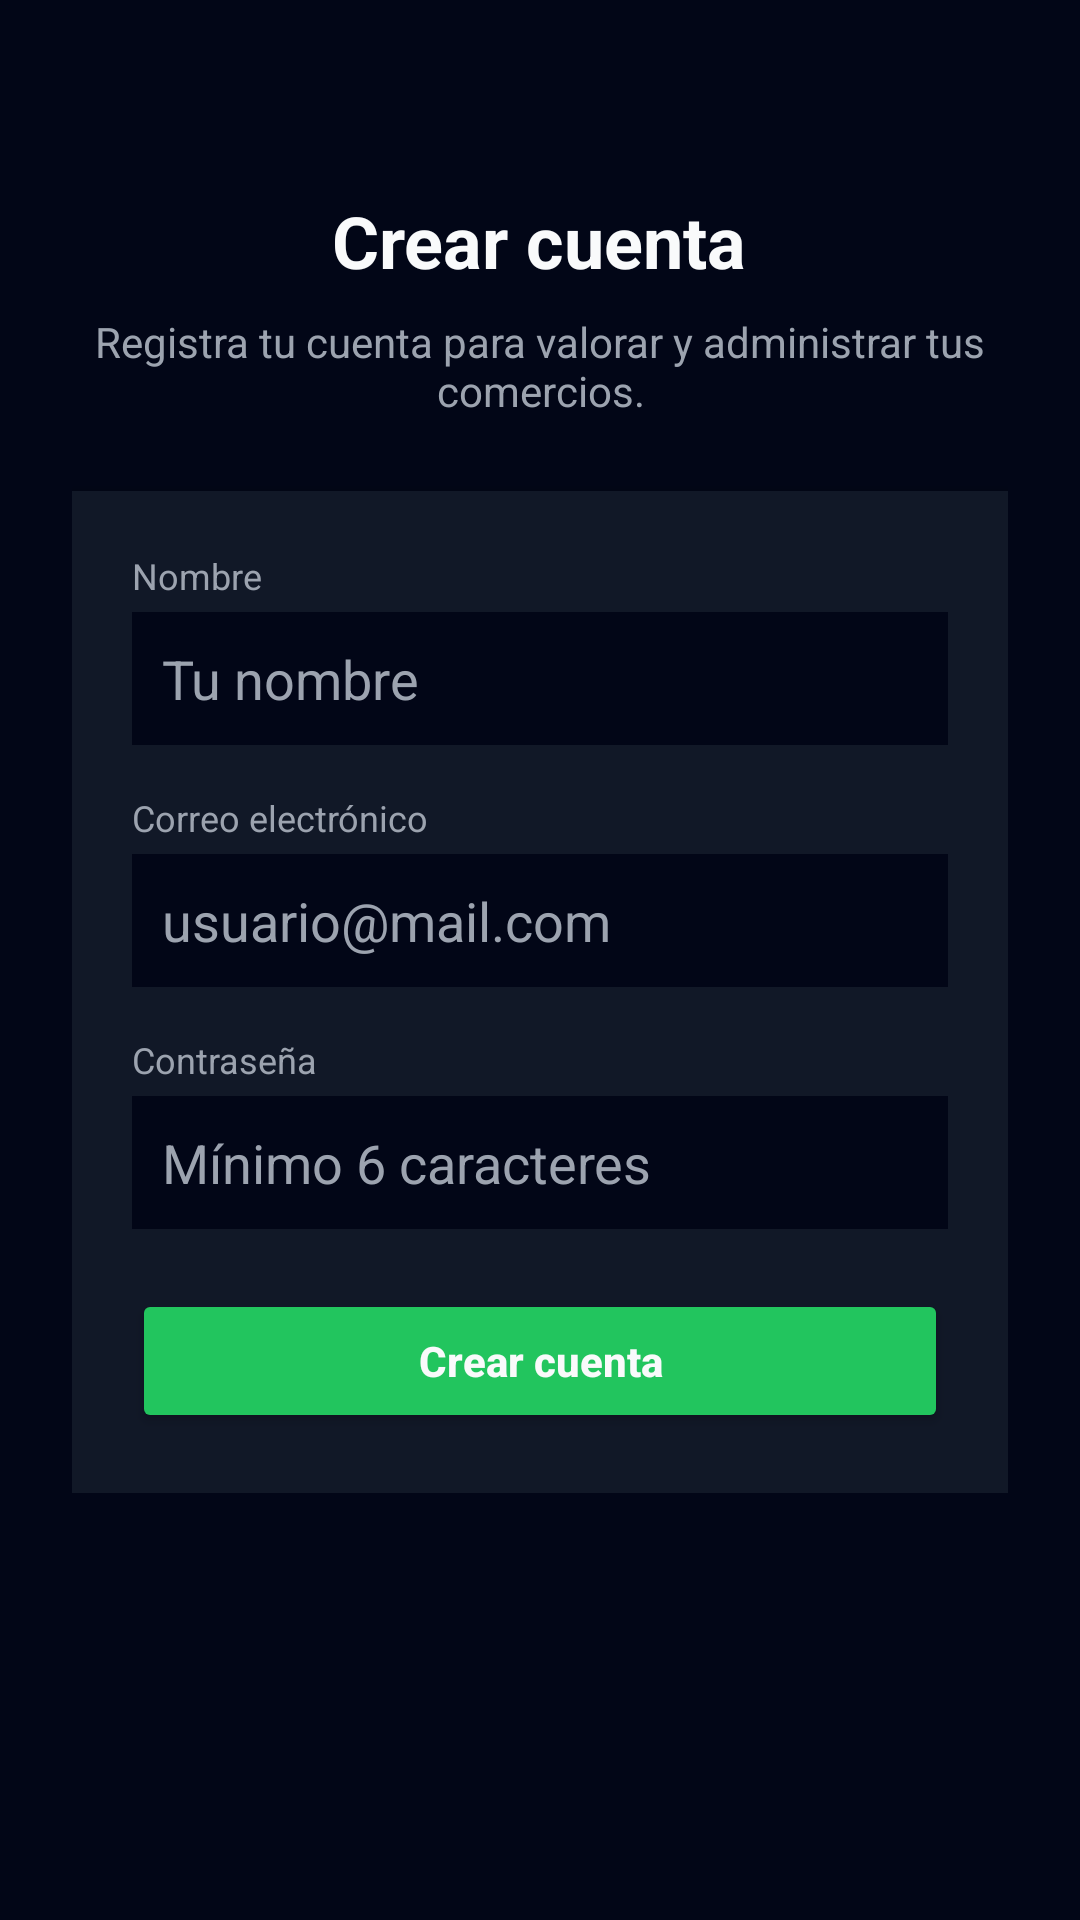

Write the Android layout XML for this screen, with the resource values it uses.
<!-- AndroidManifest.xml: application theme Theme.BUSCACOMERCIO -->
<!-- res/layout/fragment_register.xml -->
<?xml version="1.0" encoding="utf-8"?>
<ScrollView xmlns:android="http://schemas.android.com/apk/res/android"
    android:layout_width="match_parent"
    android:layout_height="match_parent"
    android:background="@color/bc_background_dark">

    <LinearLayout
        android:layout_width="match_parent"
        android:layout_height="wrap_content"
        android:orientation="vertical"
        android:padding="24dp"
        android:gravity="center_horizontal">

        <TextView
            android:id="@+id/tvRegisterTitle"
            android:layout_width="wrap_content"
            android:layout_height="wrap_content"
            android:text="Crear cuenta"
            android:textSize="24sp"
            android:textStyle="bold"
            android:textColor="@color/bc_text_primary"
            android:layout_marginTop="40dp"
            android:layout_marginBottom="8dp" />

        <TextView
            android:id="@+id/tvRegisterSubtitle"
            android:layout_width="wrap_content"
            android:layout_height="wrap_content"
            android:text="Registra tu cuenta para valorar y administrar tus comercios."
            android:textSize="14sp"
            android:textColor="@color/bc_text_secondary"
            android:gravity="center"
            android:layout_marginBottom="24dp" />

        <LinearLayout
            android:layout_width="match_parent"
            android:layout_height="wrap_content"
            android:orientation="vertical"
            android:background="@color/bc_card_dark"
            android:padding="20dp"
            android:elevation="4dp">

            <TextView
                android:layout_width="wrap_content"
                android:layout_height="wrap_content"
                android:text="Nombre"
                android:textSize="12sp"
                android:textColor="@color/bc_text_secondary"
                android:layout_marginBottom="4dp" />

            <EditText
                android:id="@+id/etNameRegister"
                android:layout_width="match_parent"
                android:layout_height="wrap_content"
                android:hint="Tu nombre"
                android:background="@color/bc_background_dark"
                android:padding="10dp"
                android:textColor="@color/bc_text_primary"
                android:textColorHint="@color/bc_text_secondary"
                android:layout_marginBottom="16dp" />

            <TextView
                android:layout_width="wrap_content"
                android:layout_height="wrap_content"
                android:text="Correo electrónico"
                android:textSize="12sp"
                android:textColor="@color/bc_text_secondary"
                android:layout_marginBottom="4dp" />

            <EditText
                android:id="@+id/etEmailRegister"
                android:layout_width="match_parent"
                android:layout_height="wrap_content"
                android:hint="usuario@mail.com"
                android:inputType="textEmailAddress"
                android:background="@color/bc_background_dark"
                android:padding="10dp"
                android:textColor="@color/bc_text_primary"
                android:textColorHint="@color/bc_text_secondary"
                android:layout_marginBottom="16dp" />

            <TextView
                android:layout_width="wrap_content"
                android:layout_height="wrap_content"
                android:text="Contraseña"
                android:textSize="12sp"
                android:textColor="@color/bc_text_secondary"
                android:layout_marginBottom="4dp" />

            <EditText
                android:id="@+id/etPasswordRegister"
                android:layout_width="match_parent"
                android:layout_height="wrap_content"
                android:hint="Mínimo 6 caracteres"
                android:inputType="textPassword"
                android:background="@color/bc_background_dark"
                android:padding="10dp"
                android:textColor="@color/bc_text_primary"
                android:textColorHint="@color/bc_text_secondary"
                android:layout_marginBottom="20dp" />

            <Button
                android:id="@+id/btnRegister"
                android:layout_width="match_parent"
                android:layout_height="wrap_content"
                android:text="Crear cuenta"
                android:textAllCaps="false"
                android:textStyle="bold"
                android:textColor="@color/bc_text_primary"
                android:backgroundTint="@color/bc_accent_green" />
        </LinearLayout>
    </LinearLayout>
</ScrollView>
<!-- resources referenced by this layout -->
<resources>
  <color name="bc_accent_green">#22C55E</color>
  <color name="bc_background_dark">#020617</color>
  <color name="bc_card_dark">#111827</color>
  <color name="bc_text_primary">#F9FAFB</color>
  <color name="bc_text_secondary">#9CA3AF</color>
  <style name="Theme.BUSCACOMERCIO" parent="Base.Theme.BUSCACOMERCIO" />
  <style name="Base.Theme.BUSCACOMERCIO" parent="Theme.Material3.DayNight.NoActionBar">
          
          
      </style>
</resources>
